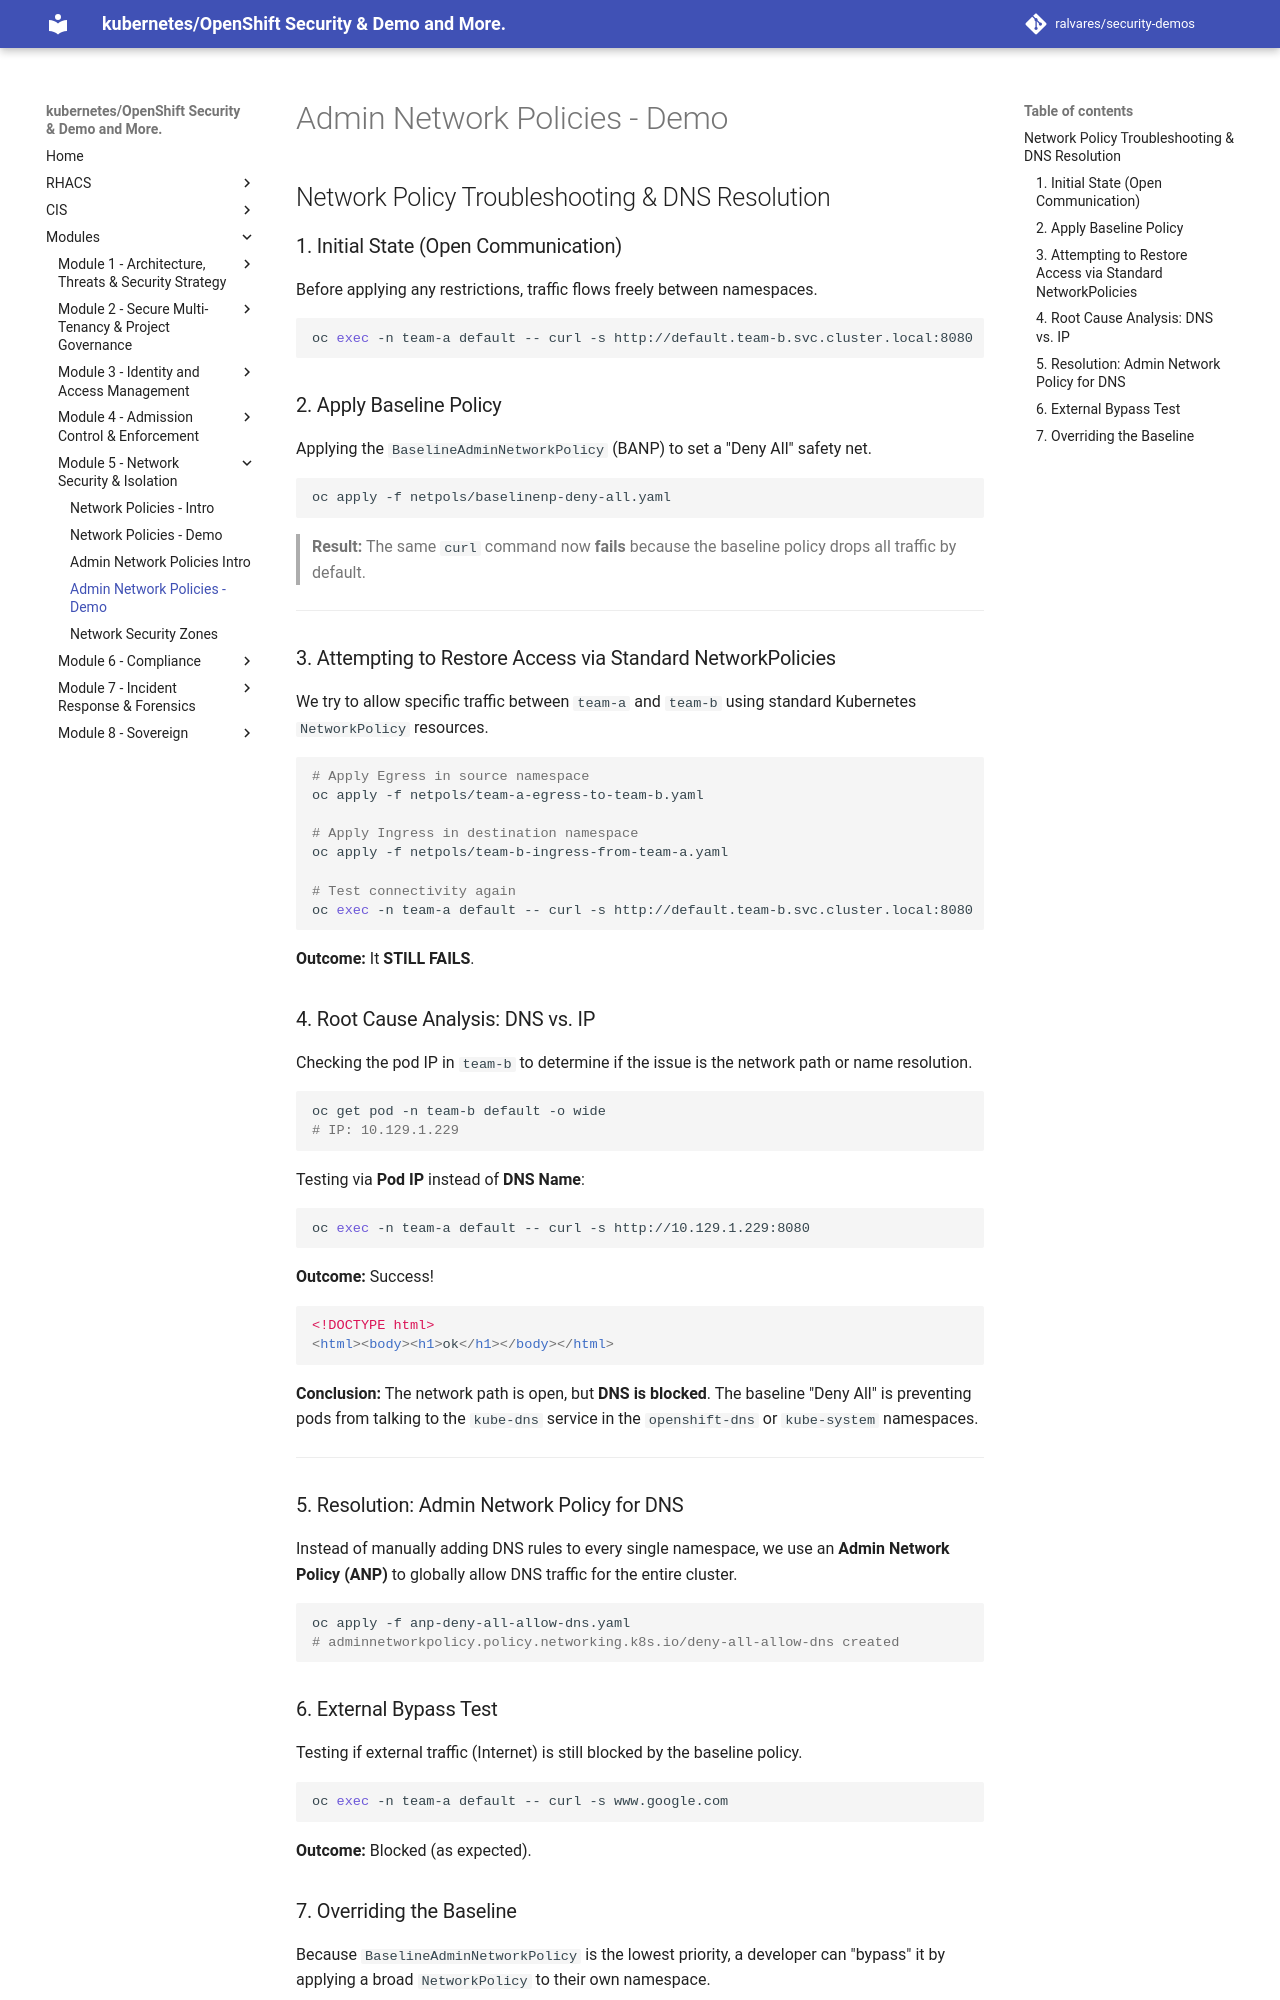

repository: ralvares/security-demos · page: networking/networkpolicies/anp-demo/index.html · generator: mkdocs

## Network Policy Troubleshooting & DNS Resolution

### 1. Initial State (Open Communication)

Before applying any restrictions, traffic flows freely between namespaces.

```bash
oc exec -n team-a default -- curl -s http://default.team-b.svc.cluster.local:8080

```

### 2. Apply Baseline Policy

Applying the `BaselineAdminNetworkPolicy` (BANP) to set a "Deny All" safety net.

```bash
oc apply -f netpols/baselinenp-deny-all.yaml 

```

> **Result:** The same `curl` command now **fails** because the baseline policy drops all traffic by default.

---

### 3. Attempting to Restore Access via Standard NetworkPolicies

We try to allow specific traffic between `team-a` and `team-b` using standard Kubernetes `NetworkPolicy` resources.

```bash
# Apply Egress in source namespace
oc apply -f netpols/team-a-egress-to-team-b.yaml

# Apply Ingress in destination namespace
oc apply -f netpols/team-b-ingress-from-team-a.yaml 

# Test connectivity again
oc exec -n team-a default -- curl -s http://default.team-b.svc.cluster.local:8080

```

**Outcome:** It **STILL FAILS**.

### 4. Root Cause Analysis: DNS vs. IP

Checking the pod IP in `team-b` to determine if the issue is the network path or name resolution.

```bash
oc get pod -n team-b default -o wide
# IP: 10.129.1.229

```

Testing via **Pod IP** instead of **DNS Name**:

```bash
oc exec -n team-a default -- curl -s http://10.129.1.229:8080

```

**Outcome:** Success!

```html
<!DOCTYPE html>
<html><body><h1>ok</h1></body></html>

```

**Conclusion:** The network path is open, but **DNS is blocked**. The baseline "Deny All" is preventing pods from talking to the `kube-dns` service in the `openshift-dns` or `kube-system` namespaces.

---

### 5. Resolution: Admin Network Policy for DNS

Instead of manually adding DNS rules to every single namespace, we use an **Admin Network Policy (ANP)** to globally allow DNS traffic for the entire cluster.

```bash
oc apply -f anp-deny-all-allow-dns.yaml 
# adminnetworkpolicy.policy.networking.k8s.io/deny-all-allow-dns created

```

### 6. External Bypass Test

Testing if external traffic (Internet) is still blocked by the baseline policy.

```bash
oc exec -n team-a default -- curl -s www.google.com

```

**Outcome:** Blocked (as expected).
